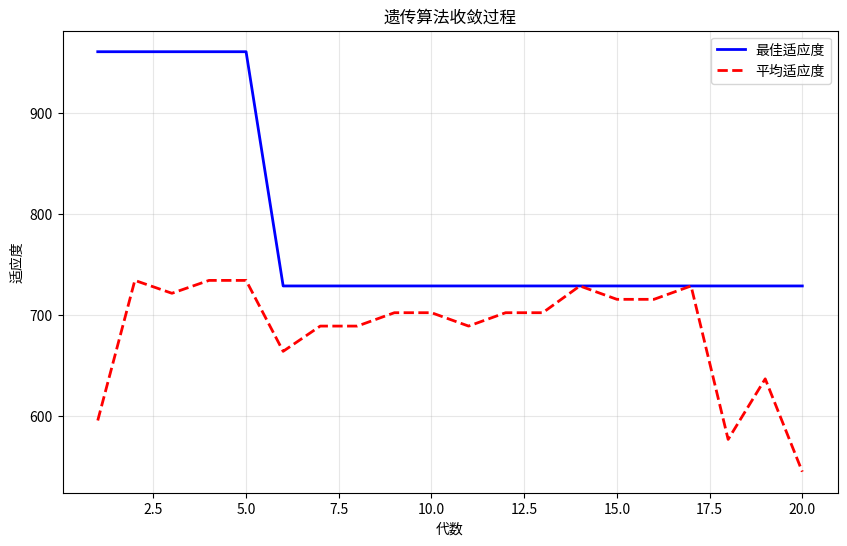

Source code (Python):
import random
import matplotlib.pyplot as plt


class GeneticAlgorithm:
    def __init__(self, population_size=4, chromosome_length=5, crossover_rate=0.7, mutation_rate=0.01, generations=20):
        # 参数设置
        self.population_size = population_size  # 种群大小
        self.chromosome_length = chromosome_length  # 染色体长度（5位二进制）
        self.crossover_rate = crossover_rate  # 交叉概率
        self.mutation_rate = mutation_rate  # 变异概率
        self.generations = generations  # 迭代代数

        # 初始化种群
        self.population = self.initialize_population()

        # 记录每代的最佳适应度，用于绘图
        self.best_fitness_history = []
        self.average_fitness_history = []

    def initialize_population(self):
        """初始化种群 - 随机生成二进制染色体"""
        population = []
        for _ in range(self.population_size):
            # 生成一个5位的二进制染色体
            chromosome = ''.join(str(random.randint(0, 1)) for _ in range(self.chromosome_length))
            population.append(chromosome)
        return population

    def decode(self, chromosome):
        """将二进制染色体解码为十进制数"""
        return int(chromosome, 2)

    def fitness_function(self, x):
        """适应度函数 - f(x) = x²"""
        return x ** 2

    def evaluate_fitness(self):
        """评估种群中每个个体的适应度"""
        fitness_scores = []
        for chromosome in self.population:
            x = self.decode(chromosome)
            fitness = self.fitness_function(x)
            fitness_scores.append(fitness)
        return fitness_scores

    def selection(self, fitness_scores):
        """选择操作 - 使用轮盘赌选择法"""
        total_fitness = sum(fitness_scores)

        # 计算每个个体的选择概率
        probabilities = [fitness / total_fitness for fitness in fitness_scores]

        # 轮盘赌选择
        selected_population = []
        for _ in range(self.population_size):
            r = random.random()
            cumulative_probability = 0
            for i, prob in enumerate(probabilities):
                cumulative_probability += prob
                if r <= cumulative_probability:
                    selected_population.append(self.population[i])
                    break

        return selected_population

    def crossover(self, parent1, parent2):
        """交叉操作 - 单点交叉"""
        if random.random() < self.crossover_rate:
            # 随机选择交叉点
            crossover_point = random.randint(1, self.chromosome_length - 1)

            # 创建后代
            child1 = parent1[:crossover_point] + parent2[crossover_point:]
            child2 = parent2[:crossover_point] + parent1[crossover_point:]

            return child1, child2
        else:
            # 不进行交叉，直接复制父母
            return parent1, parent2

    def mutation(self, chromosome):
        """变异操作 - 位翻转变异"""
        mutated_chromosome = ""
        for gene in chromosome:
            if random.random() < self.mutation_rate:
                # 翻转基因：0变1，1变0
                mutated_gene = '1' if gene == '0' else '0'
                mutated_chromosome += mutated_gene
            else:
                mutated_chromosome += gene
        return mutated_chromosome

    def run(self):
        """运行遗传算法"""
        print("遗传算法求解 f(x) = x² 在 [0, 31] 上的最大值")
        print("=" * 50)

        for generation in range(self.generations):
            # 评估当前种群的适应度
            fitness_scores = self.evaluate_fitness()

            # 记录最佳和平均适应度
            best_fitness = max(fitness_scores)
            average_fitness = sum(fitness_scores) / len(fitness_scores)
            self.best_fitness_history.append(best_fitness)
            self.average_fitness_history.append(average_fitness)

            # 找到最佳个体
            best_index = fitness_scores.index(best_fitness)
            best_chromosome = self.population[best_index]
            best_x = self.decode(best_chromosome)

            # 输出当前代的信息
            print(f"第 {generation + 1:2d} 代: "
                  f"最佳个体 x={best_x:2d}, f(x)={best_fitness:3d}, "
                  f"平均适应度={average_fitness:6.2f}")
            print(f"        种群: {[self.decode(chrom) for chrom in self.population]}")

            # 选择
            selected_population = self.selection(fitness_scores)

            # 交叉
            new_population = []
            for i in range(0, self.population_size, 2):
                parent1 = selected_population[i]
                parent2 = selected_population[(i + 1) % self.population_size]  # 循环配对
                child1, child2 = self.crossover(parent1, parent2)
                new_population.extend([child1, child2])

            # 变异
            self.population = [self.mutation(chrom) for chrom in new_population]

        # 最终结果
        final_fitness = self.evaluate_fitness()
        best_final_index = final_fitness.index(max(final_fitness))
        best_solution = self.decode(self.population[best_final_index])
        best_fitness_value = max(final_fitness)

        print("=" * 50)
        print(f"最终结果: x = {best_solution}, f(x) = {best_fitness_value}")

        return best_solution, best_fitness_value

    def plot_progress(self):
        """绘制算法收敛过程"""
        plt.figure(figsize=(10, 6))
        generations = range(1, len(self.best_fitness_history) + 1)

        plt.plot(generations, self.best_fitness_history, 'b-', label='最佳适应度', linewidth=2)
        plt.plot(generations, self.average_fitness_history, 'r--', label='平均适应度', linewidth=2)

        plt.xlabel('代数')
        plt.ylabel('适应度')
        plt.title('遗传算法收敛过程')
        plt.legend()
        plt.grid(True, alpha=0.3)
        plt.show()


# 运行遗传算法
if __name__ == "__main__":
    # 创建遗传算法实例
    ga = GeneticAlgorithm(
        population_size=4,
        chromosome_length=5,
        crossover_rate=0.7,
        mutation_rate=0.01,
        generations=20
    )

    # 运行算法
    best_solution, best_fitness = ga.run()

    # 绘制收敛图
    ga.plot_progress()

    # 理论最大值验证
    theoretical_max = 31 ** 2
    print(f"\n理论最大值: f(31) = {theoretical_max}")
    print(f"找到的最佳值: f({best_solution}) = {best_fitness}")
    print(f"接近程度: {best_fitness / theoretical_max * 100:.2f}%")